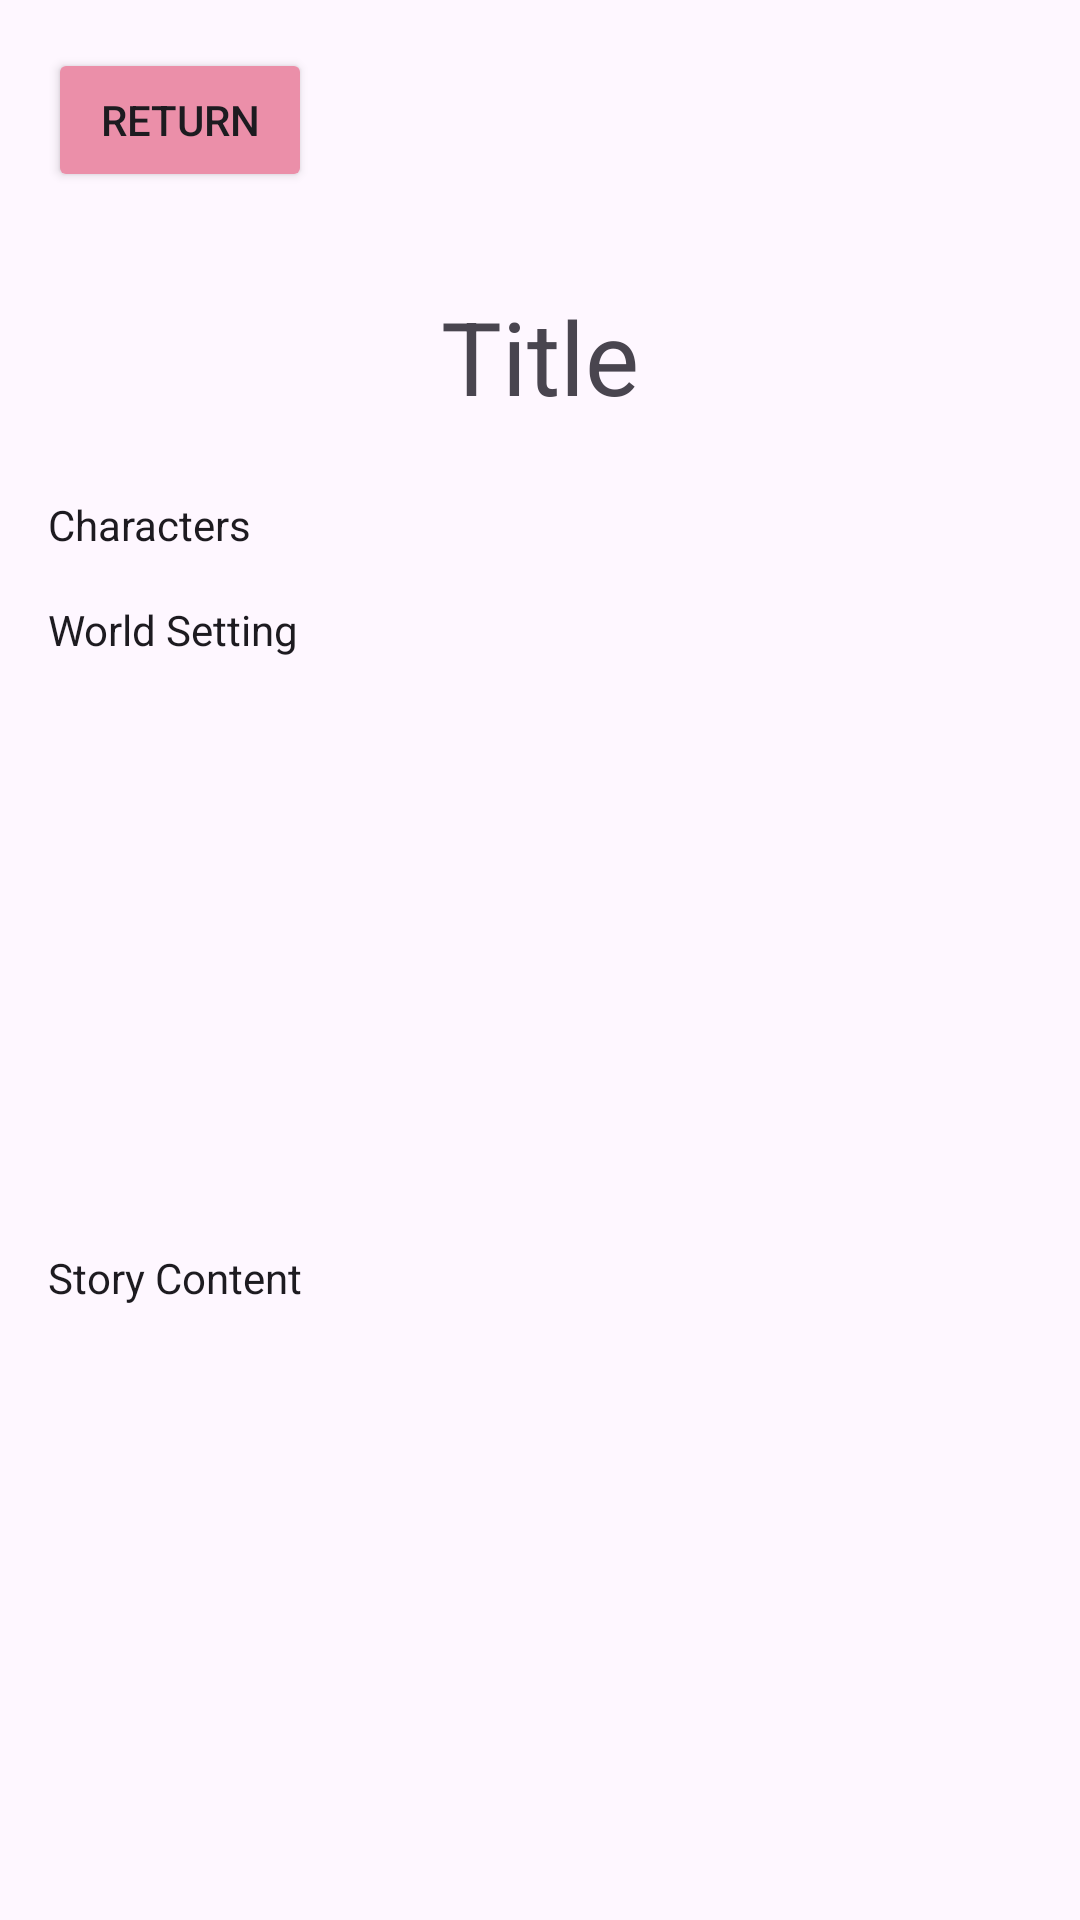

Reconstruct the res/layout file that produces this screen, plus the resources it refers to.
<!-- AndroidManifest.xml: application theme Theme.PocketStoryWriter -->
<!-- res/layout/activity_story_view.xml -->
<?xml version="1.0" encoding="utf-8"?>
<androidx.constraintlayout.widget.ConstraintLayout
    xmlns:android="http://schemas.android.com/apk/res/android"
    xmlns:app="http://schemas.android.com/apk/res-auto"
    xmlns:tools="http://schemas.android.com/tools"
    android:id="@+id/main"
    android:layout_width="match_parent"
    android:layout_height="match_parent"
    tools:context=".StoryView">

    
    <Button
        android:id="@+id/button7"
        android:layout_width="wrap_content"
        android:layout_height="wrap_content"
        android:text="Return"
        android:backgroundTint="#EB8FA9"
        android:padding="8dp"
        app:layout_constraintTop_toTopOf="parent"
        app:layout_constraintStart_toStartOf="parent"
        android:layout_marginStart="16dp"
        android:layout_marginTop="16dp" />

    
    <TextView
        android:id="@+id/textView"
        android:layout_width="0dp"
        android:layout_height="wrap_content"
        android:text="Title"
        android:textAppearance="@style/TextAppearance.AppCompat.Display1"
        android:gravity="center"
        app:layout_constraintTop_toBottomOf="@id/button7"
        app:layout_constraintStart_toStartOf="parent"
        app:layout_constraintEnd_toEndOf="parent"
        android:layout_marginTop="32dp"
        android:layout_marginHorizontal="16dp" />

    
    <TextView
        android:id="@+id/textView2"
        android:layout_width="0dp"
        android:layout_height="wrap_content"
        android:text="Characters"
        android:textAppearance="@style/TextAppearance.AppCompat.Body1"
        app:layout_constraintTop_toBottomOf="@id/textView"
        app:layout_constraintStart_toStartOf="parent"
        app:layout_constraintEnd_toEndOf="parent"
        android:layout_marginTop="24dp"
        android:layout_marginHorizontal="16dp" />

    
    <TextView
        android:id="@+id/textView3"
        android:layout_width="0dp"
        android:layout_height="wrap_content"
        android:text="World Setting"
        android:textAppearance="@style/TextAppearance.AppCompat.Body1"
        app:layout_constraintTop_toBottomOf="@id/textView2"
        app:layout_constraintStart_toStartOf="parent"
        app:layout_constraintEnd_toEndOf="parent"
        android:layout_marginTop="16dp"
        android:layout_marginHorizontal="16dp" />

    
    <TextView
        android:id="@+id/textView4"
        android:layout_width="0dp"
        android:layout_height="wrap_content"
        android:text="Story Content"
        android:textAppearance="@style/TextAppearance.AppCompat.Body1"
        app:layout_constraintTop_toBottomOf="@id/textView3"
        app:layout_constraintBottom_toBottomOf="parent"
        app:layout_constraintStart_toStartOf="parent"
        app:layout_constraintEnd_toEndOf="parent"
        android:layout_marginTop="16dp"
        android:layout_marginHorizontal="16dp"
        android:layout_marginBottom="24dp" />

</androidx.constraintlayout.widget.ConstraintLayout>
<!-- resources referenced by this layout -->
<resources>
  <style name="Theme.PocketStoryWriter" parent="Base.Theme.PocketStoryWriter" />
  <style name="Base.Theme.PocketStoryWriter" parent="Theme.Material3.DayNight.NoActionBar">
          
          
      </style>
</resources>
